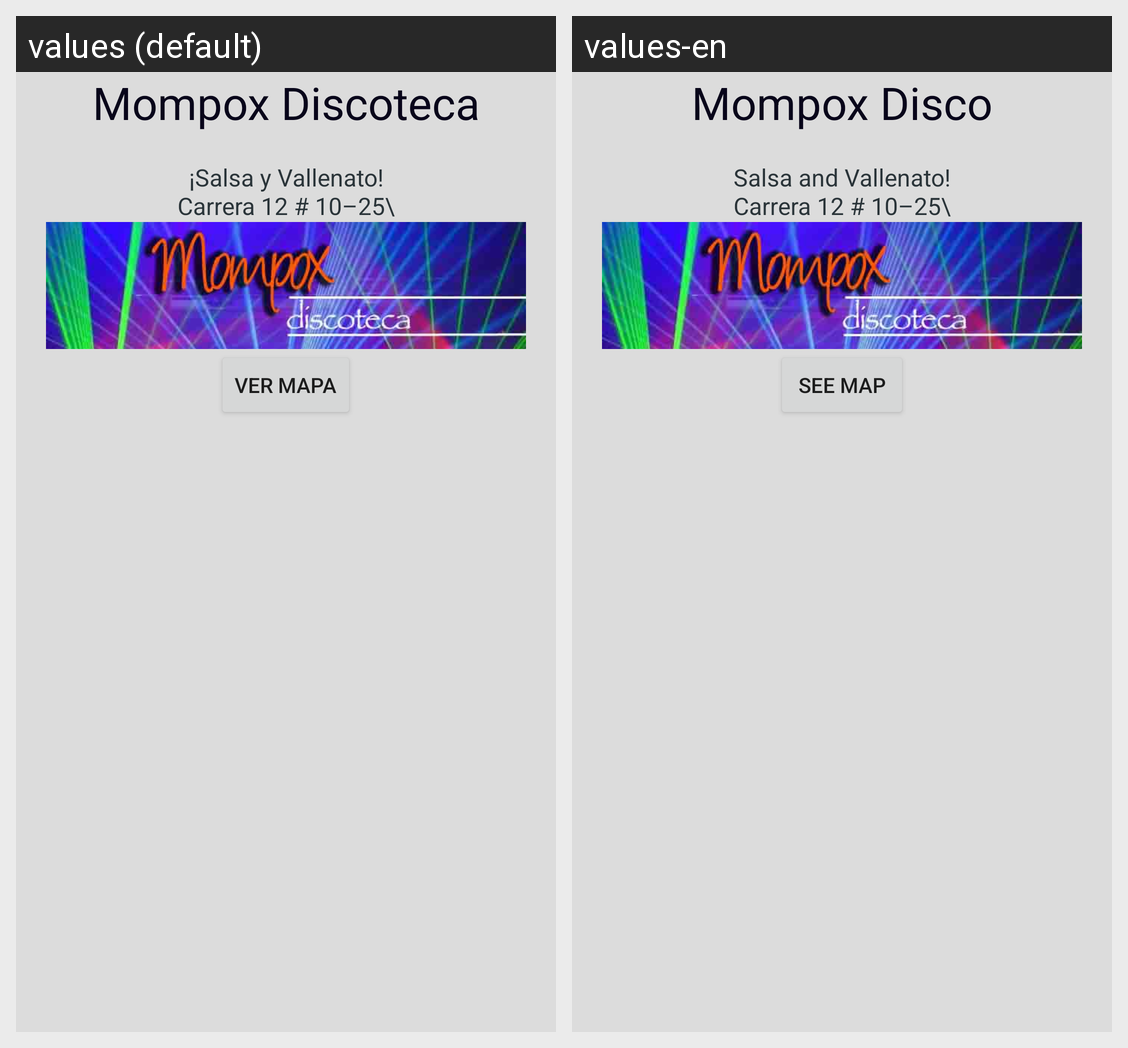

The Android screen above is rendered under two locales of the same app. Produce the string resources it draws, with the default and per-locale values.
Android screen res/layout/fragment_mompox.xml rendered under 2 locales, left to right: values (default), values-en. Device: Nexus 5 (rendered at 1080×1920; each locale shown at half size, 540×960, under a caption strip naming it); theme AppTheme.
Strings drawn on this screen, with the default value and each locale's value (text and hints the layout hard-codes, and strings that could not be matched under every locale, appear in the picture but are not listed):

bar1
  values: Mompox Discoteca
  values-en: Mompox Disco

descbar1
  values: 
      ¡Salsa y Vallenato!
      Carrera 12 # 10–25\
  values-en: 
      Salsa and Vallenato!
      Carrera 12 # 10–25\

boton
  values: Ver Mapa
  values-en: See Map
